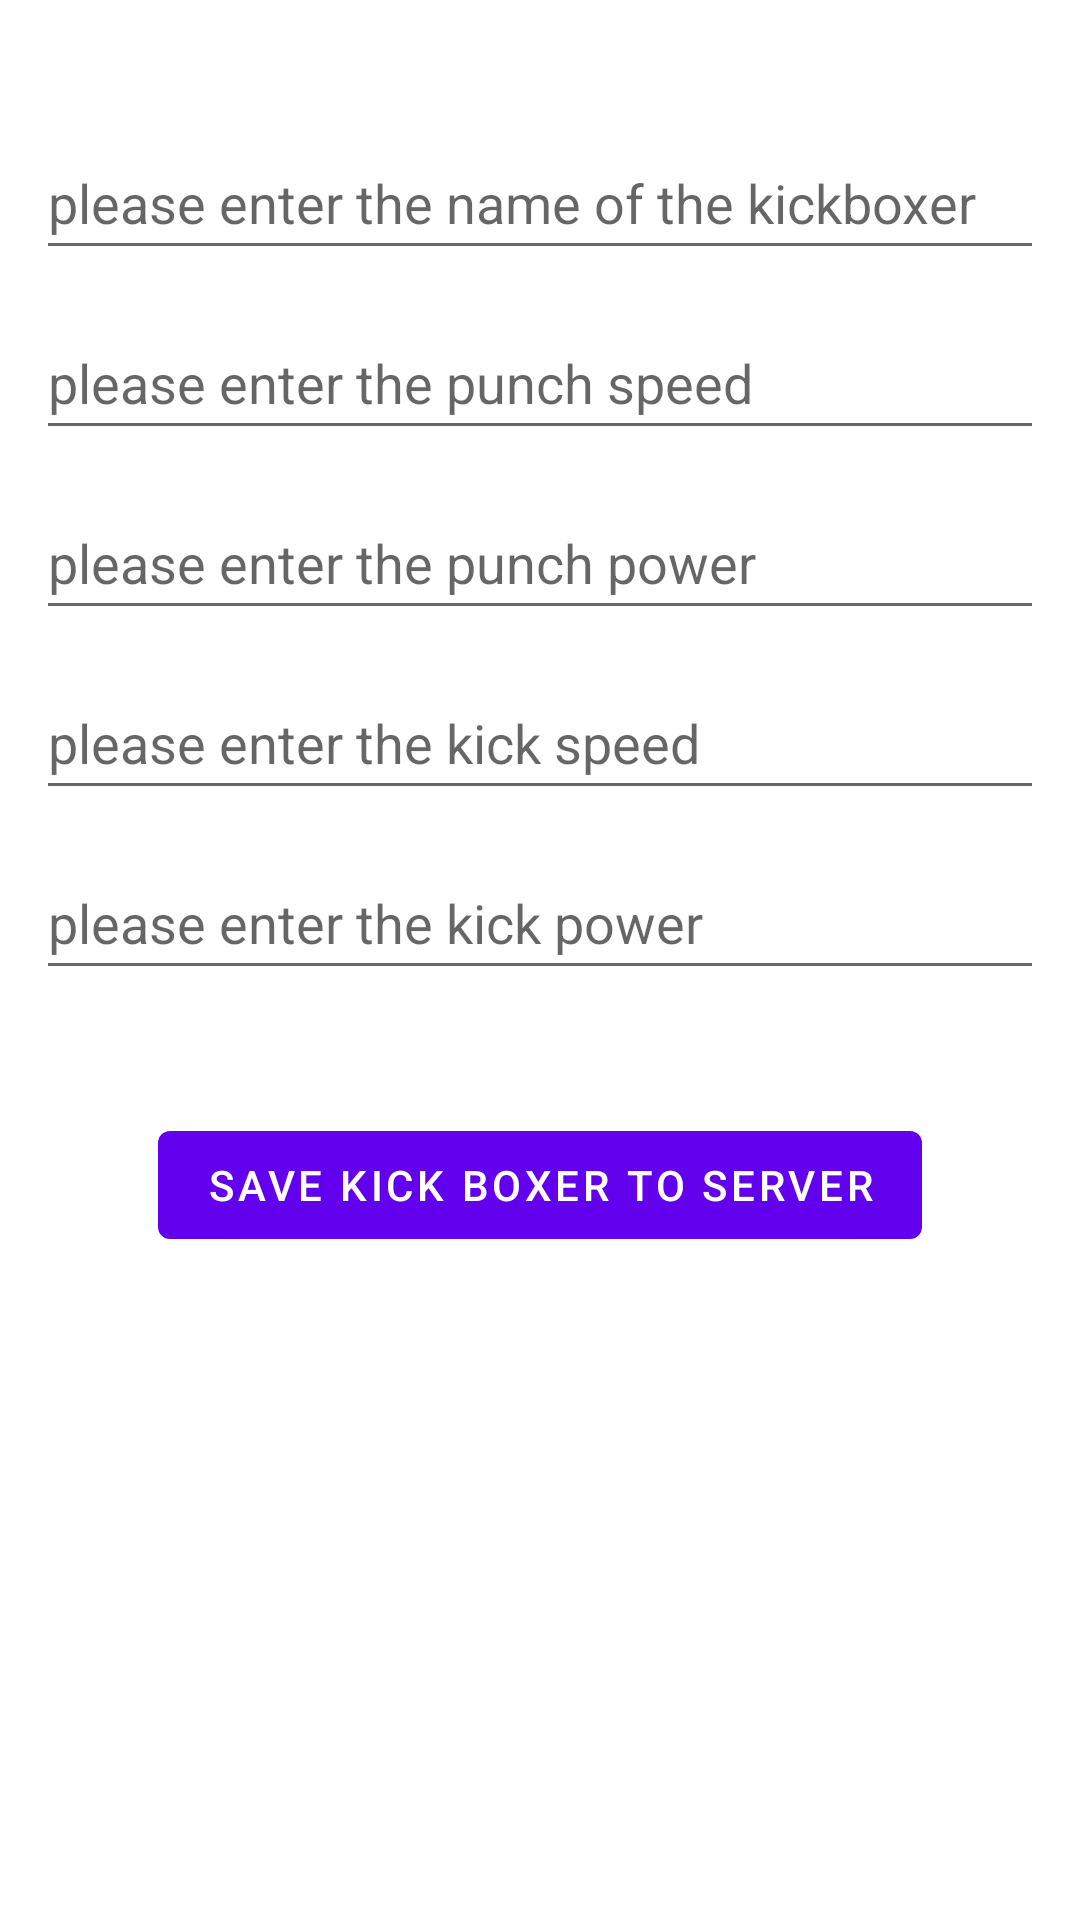

The Android layout XML behind this screen, and the referenced resources:
<!-- AndroidManifest.xml: application theme Theme.InstagramClone -->
<!-- res/layout/activity_sign_up.xml -->
<?xml version="1.0" encoding="utf-8"?>
<androidx.constraintlayout.widget.ConstraintLayout xmlns:android="http://schemas.android.com/apk/res/android"
    xmlns:app="http://schemas.android.com/apk/res-auto"
    xmlns:tools="http://schemas.android.com/tools"
    android:layout_width="match_parent"
    android:layout_height="match_parent"
    android:padding="12dp"
    tools:context=".SignUp">

    <EditText
        android:id="@+id/edtName"
        android:layout_width="0dp"
        android:layout_height="wrap_content"
        android:layout_marginTop="30dp"
        android:hint="please enter the name of the kickboxer"
        android:inputType="textPersonName"
        android:minHeight="48dp"
        app:layout_constraintEnd_toEndOf="parent"
        app:layout_constraintStart_toStartOf="parent"
        app:layout_constraintTop_toTopOf="parent" />

    <EditText
        android:id="@+id/edtPunchSpeed"
        android:layout_width="0dp"
        android:layout_height="wrap_content"
        android:layout_marginTop="60dp"
        android:inputType="textPersonName"
        android:minHeight="48dp"
        android:hint="please enter the punch speed"
        app:layout_constraintEnd_toEndOf="parent"
        app:layout_constraintStart_toStartOf="parent"
        app:layout_constraintTop_toTopOf="@id/edtName" />

    <EditText
        android:id="@+id/edtPunchPower"
        android:layout_width="0dp"
        android:layout_height="wrap_content"
        android:layout_marginTop="60dp"
        android:inputType="textPersonName"
        android:minHeight="48dp"
        android:hint="please enter the punch power"
        app:layout_constraintEnd_toEndOf="parent"
        app:layout_constraintStart_toStartOf="parent"
        app:layout_constraintTop_toTopOf="@id/edtPunchSpeed" />

    <EditText
        android:id="@+id/edtKickSpeed"
        android:layout_width="0dp"
        android:layout_height="wrap_content"
        android:layout_marginTop="60dp"
        android:inputType="textPersonName"
        android:minHeight="48dp"
        android:hint="please enter the kick speed"
        app:layout_constraintEnd_toEndOf="parent"
        app:layout_constraintStart_toStartOf="parent"
        app:layout_constraintTop_toTopOf="@id/edtPunchPower" />

    <EditText
        android:id="@+id/edtKickPower"
        android:layout_width="0dp"
        android:layout_height="wrap_content"
        android:layout_marginTop="60dp"
        android:inputType="textPersonName"
        android:minHeight="48dp"
        android:hint="please enter the kick power"
        app:layout_constraintEnd_toEndOf="parent"
        app:layout_constraintStart_toStartOf="parent"
        app:layout_constraintTop_toTopOf="@id/edtKickSpeed" />

    <Button
        android:id="@+id/btnSave"
        android:layout_width="wrap_content"
        android:layout_height="wrap_content"
        android:text="save kick boxer to server"
        app:layout_constraintBottom_toBottomOf="parent"
        app:layout_constraintEnd_toEndOf="parent"
        app:layout_constraintHorizontal_bias="0.498"
        app:layout_constraintStart_toStartOf="parent"
        app:layout_constraintTop_toBottomOf="@+id/edtKickPower"
        app:layout_constraintVertical_bias="0.164" />

</androidx.constraintlayout.widget.ConstraintLayout>
<!-- resources referenced by this layout -->
<resources>
  <style name="Theme.InstagramClone" parent="Theme.MaterialComponents.DayNight.DarkActionBar">
          
          <item name="colorPrimary">@color/purple_500</item>
          <item name="colorPrimaryVariant">@color/purple_200</item>
          <item name="colorOnPrimary">@color/white</item>
          
          <item name="colorSecondary">@color/teal_200</item>
          <item name="colorSecondaryVariant">@color/teal_700</item>
          <item name="colorOnSecondary">@color/black</item>
          
          <item name="android:statusBarColor" tools:targetApi="l">?attr/colorPrimaryVariant</item>
          
      </style>
  <!-- not gathered from this repository: default colours our renderer supplied (Android Studio template values) -->
  <color name="purple_200">#FFBB86FC</color>
  <color name="purple_500">#FF6200EE</color>
  <color name="teal_200">#FF03DAC5</color>
  <color name="teal_700">#FF018786</color>
  <color name="black">#FF000000</color>
  <color name="white">#FFFFFFFF</color>
</resources>
